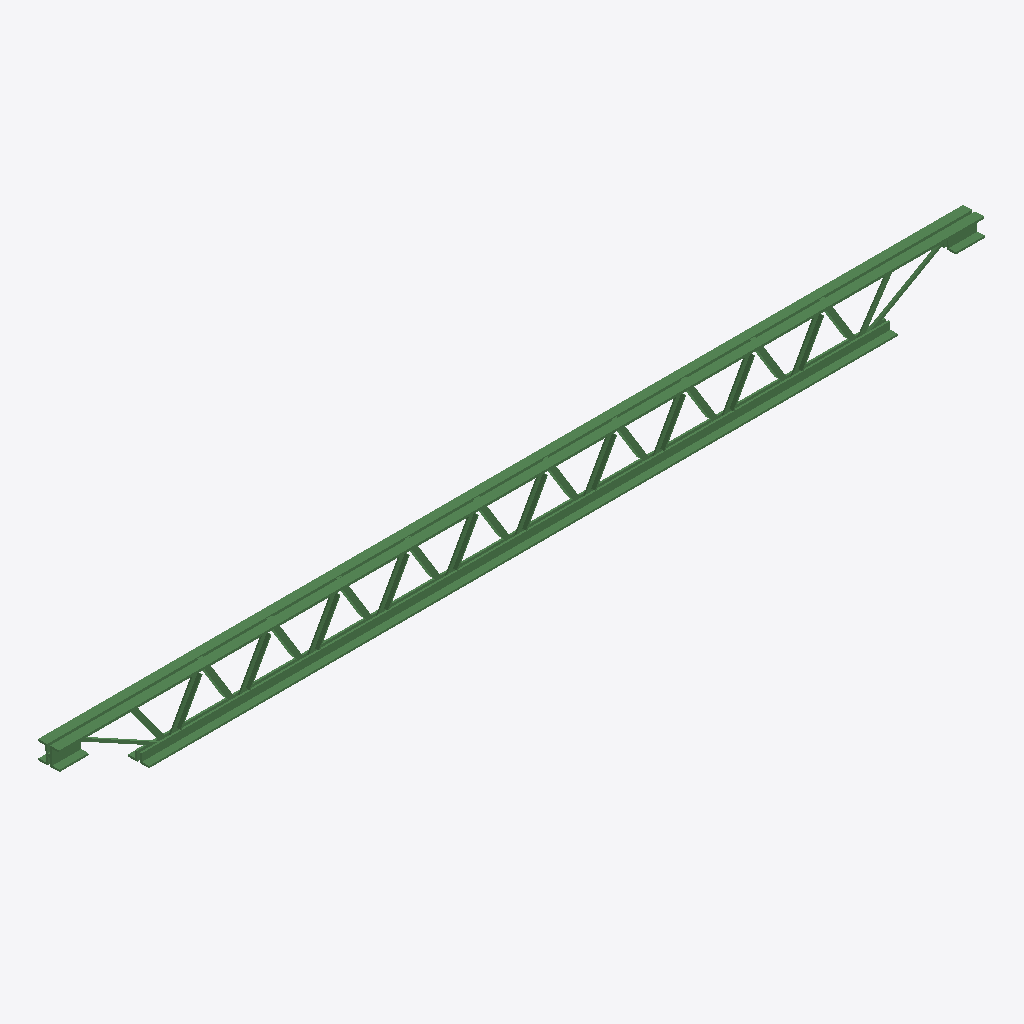
Isometric view of an IFC building model (IFC-SPF (STEP), schema IFC2X3, length unit metre), seen from the south-west, elements coloured by IFC class: 1 beam (green).
Extent 3205.9 m × 79.6 m × 205.1 m (x, y, z). Storeys (1): Default Building Storey at 0.00 m. Elements (1): 1 IfcBeam.

HEADER;
FILE_DESCRIPTION(('ViewDefinition [CoordinationView]'),'2;1');
FILE_NAME('/Users/macbook/Desktop/BIM/data/tech_School/IfcBeam14.ifc','2018-08-31T01:07:57-0400',('Unknown Author','info@ifctoolsproject.com'),('Unknown Organization'),'IFC Tools Project - IFC2x3 Java Toolbox','IFC2x3 Java Toolbox 2.0','Unknown Authorizer');
FILE_SCHEMA(('IFC2X3'));
ENDSEC;
DATA;
#1961=IFCPROJECT('2WgxwQQ2H06PldKz4vuekO',#1953,'Default Project','Description of Default Project',$,$,$,(#1956),#1960);
#1963=IFCBUILDING('3HlIgkmL56yBTZzgXmCTZK',#1953,'Default Building','Description',$,#1962,$,$,.ELEMENT.,$,$,$);
#1964=IFCBUILDINGSTOREY('2O8D2j64DE0A8HiI3a$gPN',#1953,'Default Building Storey','Description',$,#1962,$,$,.ELEMENT.,$);
#1=IFCBEAM('1TBvJAHUjBUgUB_0Fr4wQs',#2,'M_K-Series Bar Joist-Angle Web:8K1:201330',$,'8K1',#3,#4,'201330');
ENDSEC;
